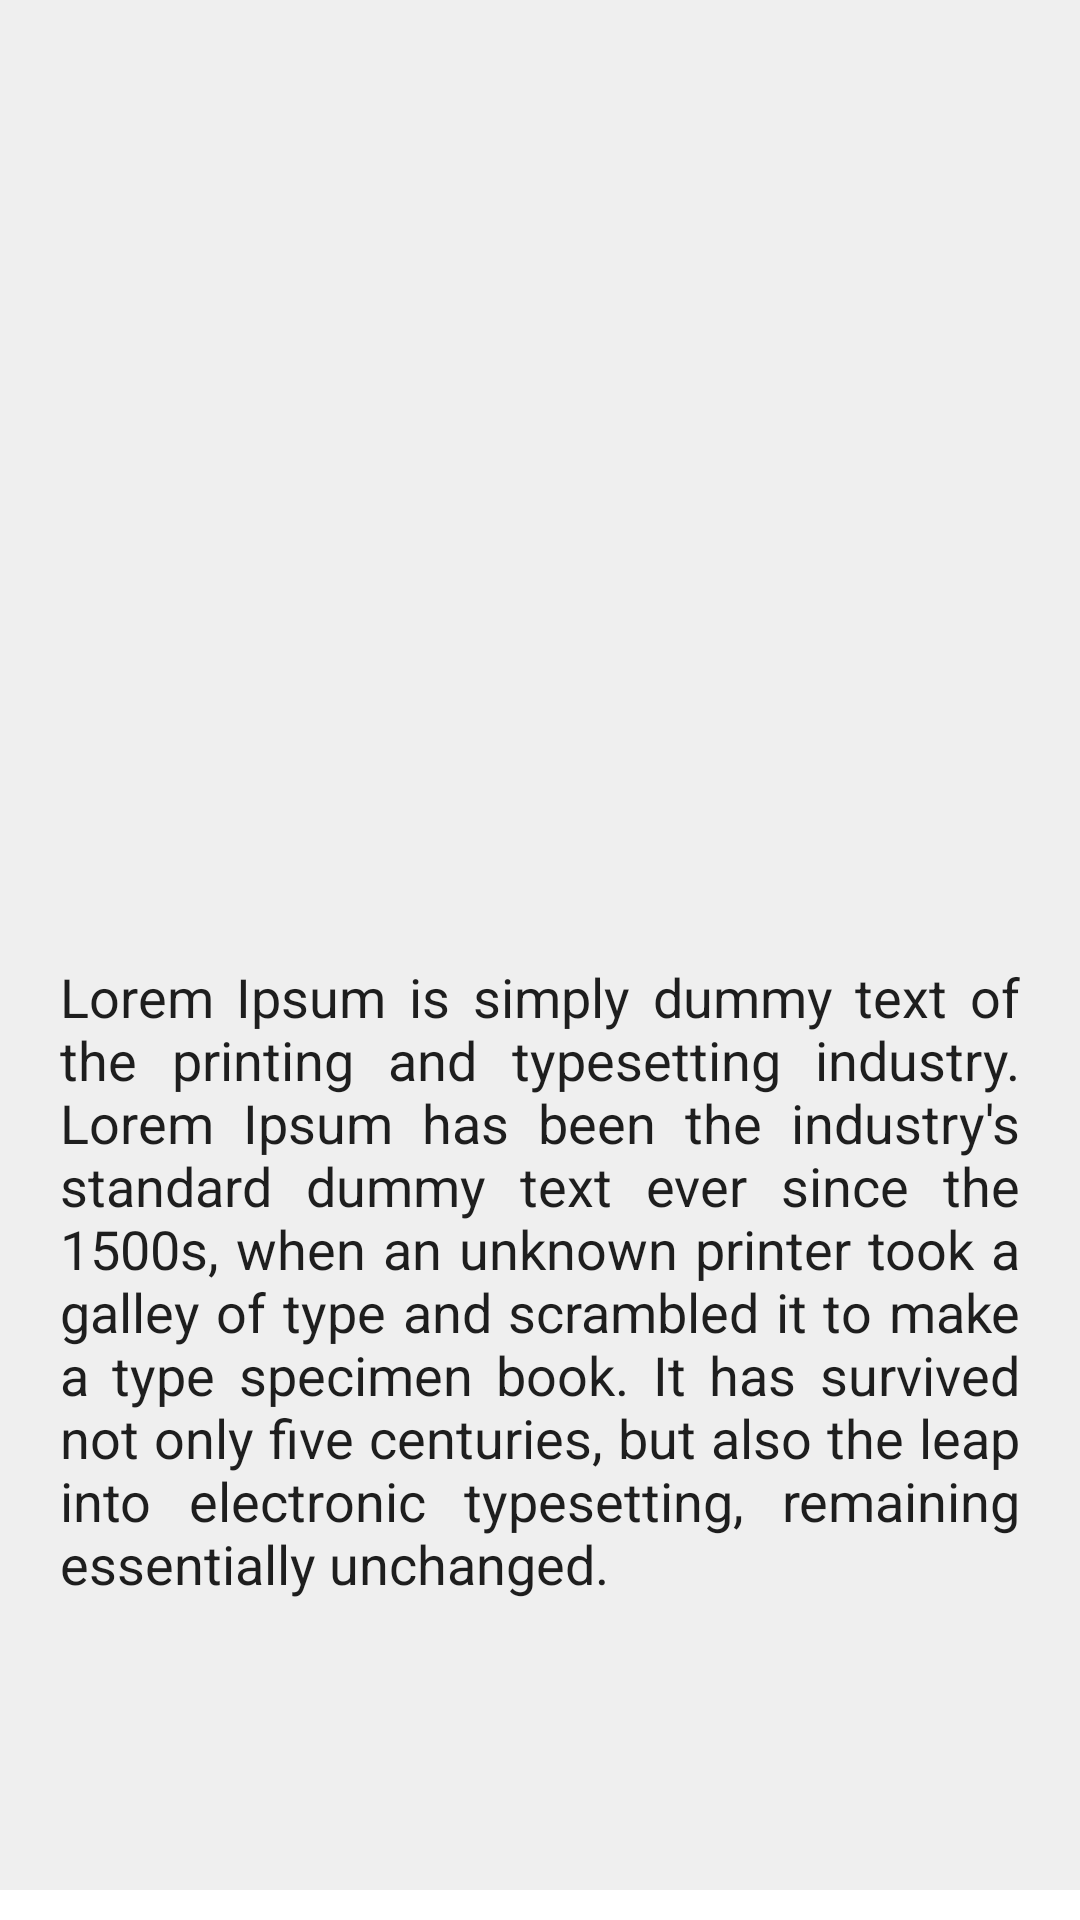

The Android layout XML behind this screen, and the referenced resources:
<!-- AndroidManifest.xml: application theme Theme.GoodTreat -->
<!-- res/layout/fragment_my_single_recipe.xml -->
<?xml version="1.0" encoding="utf-8"?>
<androidx.constraintlayout.widget.ConstraintLayout xmlns:android="http://schemas.android.com/apk/res/android"
    xmlns:app="http://schemas.android.com/apk/res-auto"
    xmlns:tools="http://schemas.android.com/tools"
    android:layout_width="match_parent"
    android:layout_height="match_parent"
    tools:context=".ui.fragment.firebase.MySingleRecipeFragment">


    <androidx.core.widget.NestedScrollView
        android:layout_width="match_parent"
        android:layout_height="match_parent"
        android:layout_marginBottom="10dp"
        android:background="#efefef"
        android:fillViewport="true"
        app:layout_constraintBottom_toBottomOf="parent"
        app:layout_constraintEnd_toEndOf="parent"
        app:layout_constraintStart_toStartOf="parent">

        <androidx.constraintlayout.widget.ConstraintLayout
            android:layout_width="match_parent"
            android:layout_height="wrap_content"
            android:orientation="vertical"
            android:padding="20dp">


            <ImageView
                android:id="@+id/recipeSingleImage"
                android:layout_width="match_parent"
                android:layout_height="280dp"
                android:scaleType="fitXY"
                app:layout_constraintEnd_toEndOf="parent"
                app:layout_constraintStart_toStartOf="parent"
                app:layout_constraintTop_toTopOf="parent"
                app:srcCompat="@drawable/no_image"
                tools:ignore="MissingConstraints" />

            <TextView
                android:id="@+id/recipeSingleDescription"
                android:layout_width="match_parent"
                android:layout_height="wrap_content"
                android:layout_marginTop="20dp"
                android:justificationMode="inter_word"
                android:text="Lorem Ipsum is simply dummy text of the printing and typesetting industry. Lorem Ipsum has been the industry's standard dummy text ever since the 1500s, when an unknown printer took a galley of type and scrambled it to make a type specimen book. It has survived not only five centuries, but also the leap into electronic typesetting, remaining essentially unchanged."
                android:textColor="#1e1e1e"
                android:textSize="18sp"
                app:layout_constraintEnd_toEndOf="parent"
                app:layout_constraintStart_toStartOf="parent"
                app:layout_constraintTop_toBottomOf="@+id/recipeSingleImage" />


        </androidx.constraintlayout.widget.ConstraintLayout>
    </androidx.core.widget.NestedScrollView>


</androidx.constraintlayout.widget.ConstraintLayout>
<!-- resources referenced by this layout -->
<resources>
  <style name="Theme.GoodTreat" parent="Theme.MaterialComponents.DayNight.NoActionBar">
          
          <item name="colorPrimary">@color/purple_500</item>
          <item name="colorPrimaryVariant">@color/purple_700</item>
          <item name="colorOnPrimary">@color/white</item>
          
          <item name="colorSecondary">@color/teal_200</item>
          <item name="colorSecondaryVariant">@color/teal_700</item>
          <item name="colorOnSecondary">@color/black</item>
          
          <item name="android:statusBarColor">?attr/colorPrimaryVariant</item>
          
      </style>
  <color name="white">#ffffff</color>
  <!-- not gathered from this repository: default colours our renderer supplied (Android Studio template values) -->
  <color name="purple_500">#FF6200EE</color>
  <color name="purple_700">#FF3700B3</color>
  <color name="teal_200">#FF03DAC5</color>
  <color name="teal_700">#FF018786</color>
  <color name="black">#FF000000</color>
</resources>
